3-way image classification set "Rock-Paper-Scissors-6" from GitHub (jusanchez6/Embedded-Machine-Learning); label vocabulary: paper, rock, scissors.

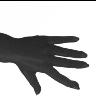
Label: paper

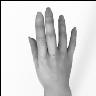
Label: paper

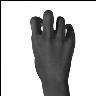
Label: rock

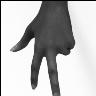
Label: scissors

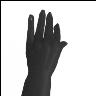
Label: paper

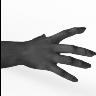
Label: paper
